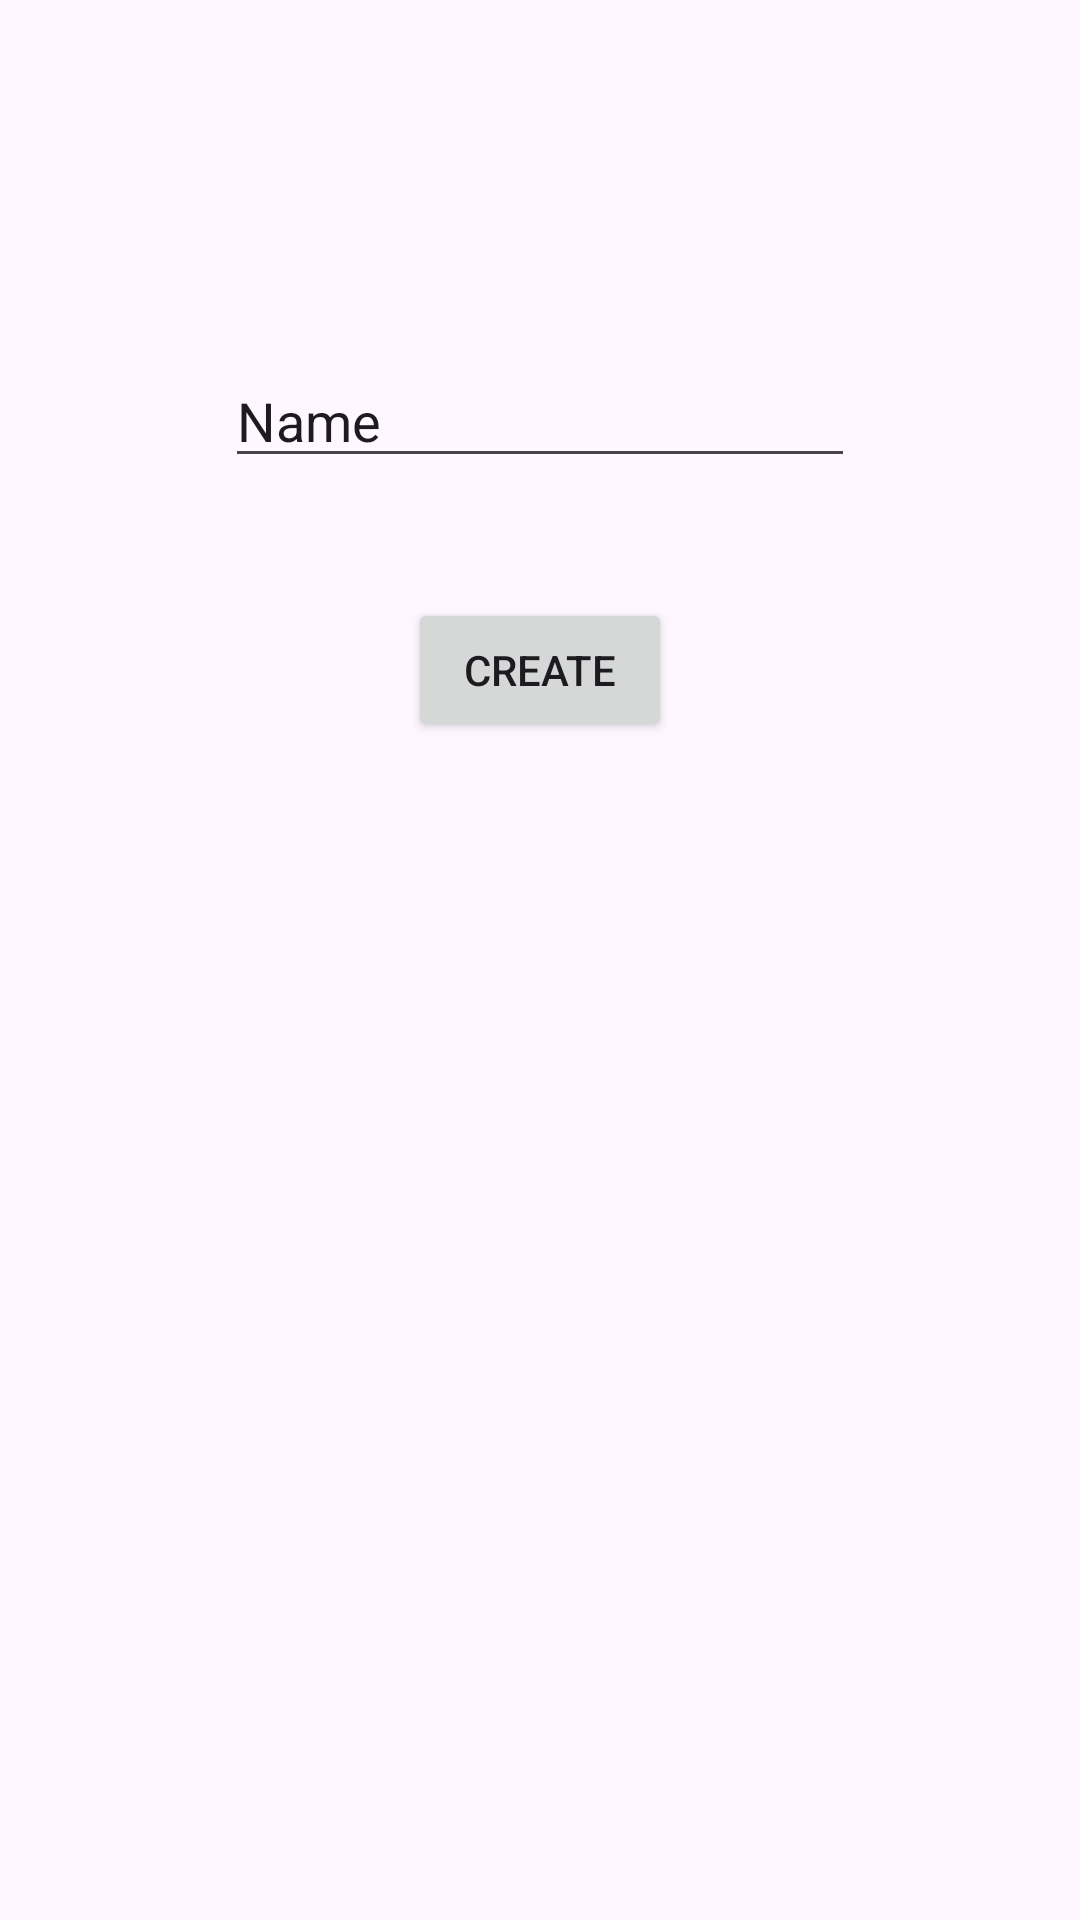

Layout XML and referenced resources for this Android screen:
<!-- AndroidManifest.xml: application theme Theme.Kursach3 -->
<!-- res/layout/activity_create_table.xml -->
<?xml version="1.0" encoding="utf-8"?>
<androidx.constraintlayout.widget.ConstraintLayout xmlns:android="http://schemas.android.com/apk/res/android"
    xmlns:app="http://schemas.android.com/apk/res-auto"
    xmlns:tools="http://schemas.android.com/tools"
    android:layout_width="match_parent"
    android:layout_height="match_parent"
    tools:context=".owner.CreateTableActivity">

    <EditText
        android:id="@+id/et_table_name"
        android:layout_width="wrap_content"
        android:layout_height="wrap_content"
        android:layout_marginTop="118dp"
        android:ems="10"
        android:inputType="text"
        android:text="Name"
        app:layout_constraintEnd_toEndOf="parent"
        app:layout_constraintStart_toStartOf="parent"
        app:layout_constraintTop_toTopOf="parent" />

    <Button
        android:id="@+id/btn_create_table_db"
        android:layout_width="wrap_content"
        android:layout_height="wrap_content"
        android:layout_marginTop="40dp"
        android:text="create"
        app:layout_constraintEnd_toEndOf="parent"
        app:layout_constraintStart_toStartOf="parent"
        app:layout_constraintTop_toBottomOf="@+id/et_table_name" />
</androidx.constraintlayout.widget.ConstraintLayout>
<!-- resources referenced by this layout -->
<resources>
  <style name="Theme.Kursach3" parent="Base.Theme.Kursach3" />
  <style name="Base.Theme.Kursach3" parent="Theme.Material3.DayNight.NoActionBar">
          
          
      </style>
</resources>
